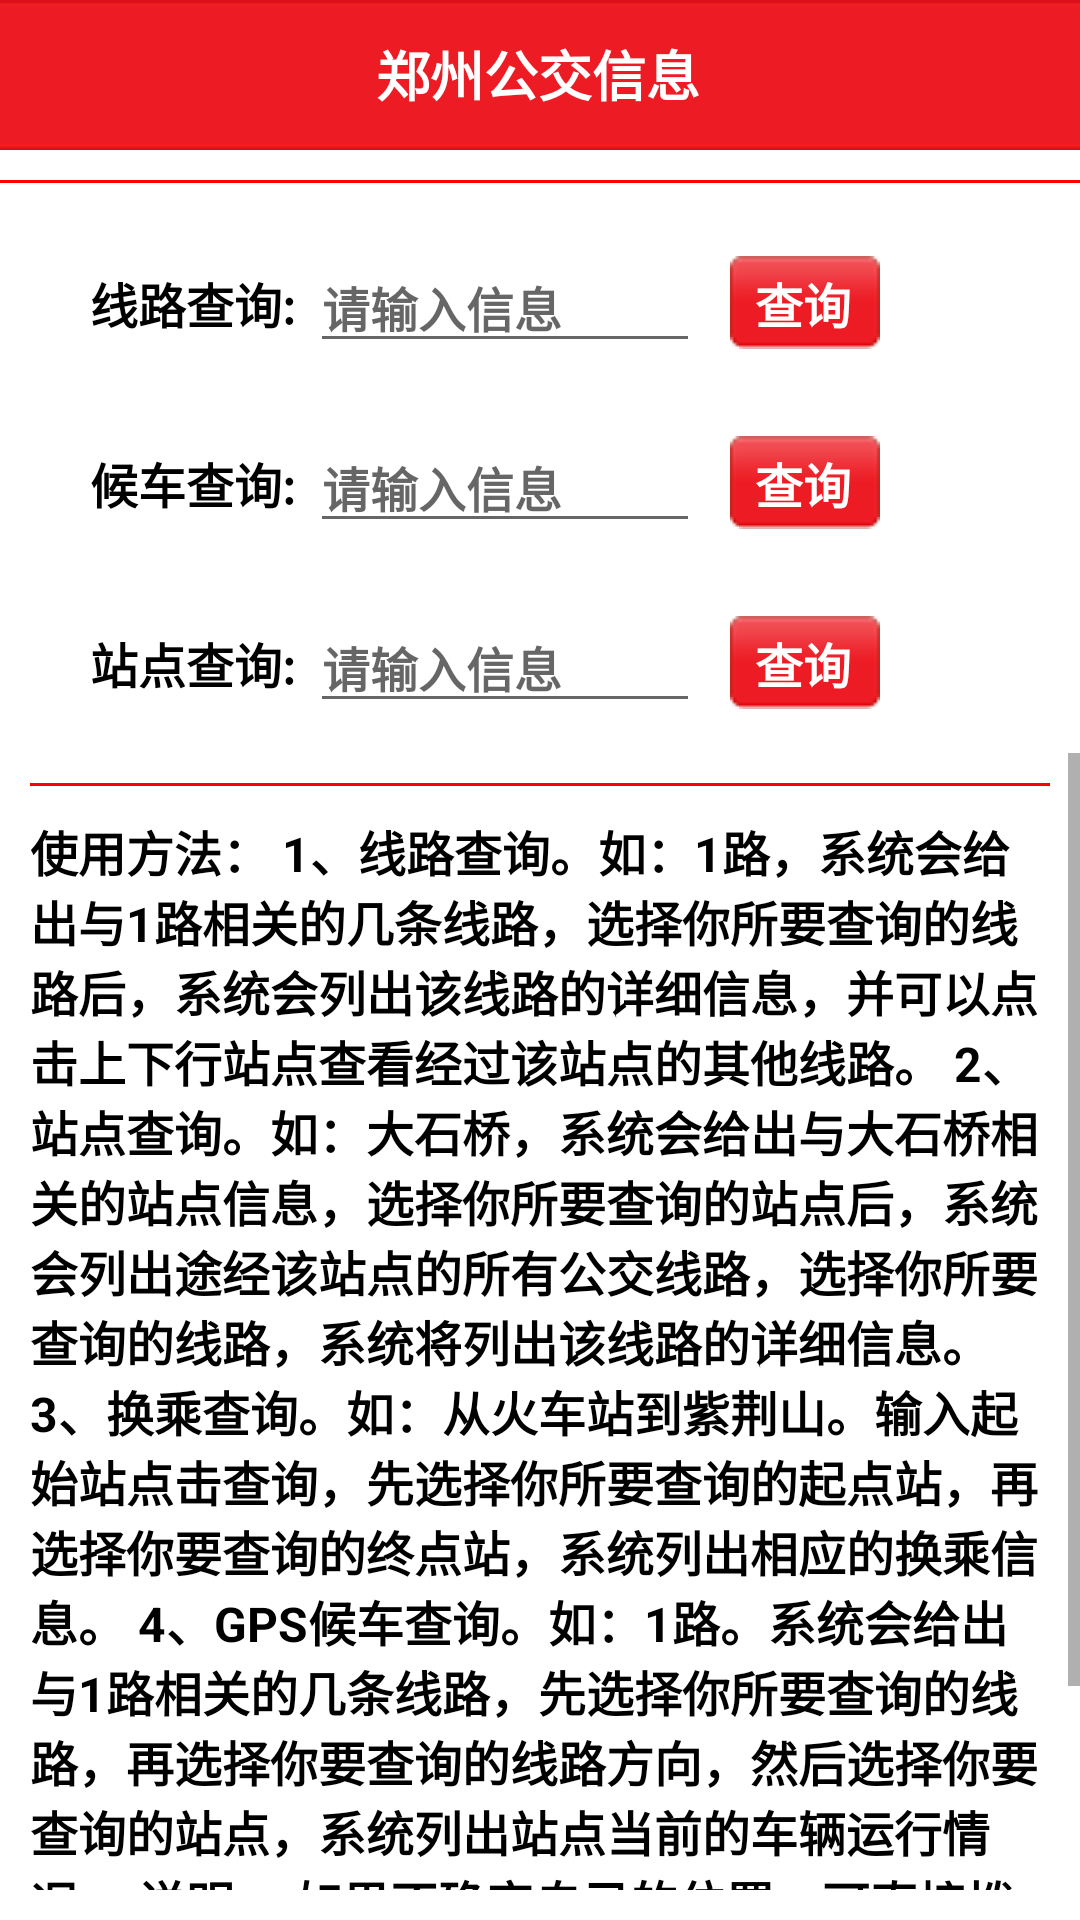

Layout XML and referenced resources for this Android screen:
<!-- AndroidManifest.xml: fallback theme Theme.MaterialComponents.DayNight.NoActionBar -->
<!-- res/layout/main.xml -->
<?xml version="1.0" encoding="utf-8"?>
<RelativeLayout xmlns:android="http://schemas.android.com/apk/res/android"
    android:layout_width="fill_parent"
    android:layout_height="fill_parent"
    android:background="#ffffff"
    android:padding="0dip" >

    <RelativeLayout
        android:id="@+id/top"
        android:layout_width="fill_parent"
        android:layout_height="50dip"
        android:background="@drawable/home_head_bg"
        android:gravity="center" >

        <TextView
            style="@style/text_title"
            android:layout_width="wrap_content"
            android:layout_height="wrap_content"
            android:text="@string/app_name" >
        </TextView>
    </RelativeLayout>

    <View
        android:id="@+id/devide"
        android:layout_width="fill_parent"
        android:layout_height="1dip"
        android:layout_below="@id/top"
        android:layout_marginBottom="10dip"
        android:layout_marginTop="10dip"
        android:background="@color/red" >
    </View>

    <RelativeLayout
        android:id="@+id/line"
        android:layout_width="fill_parent"
        android:layout_height="wrap_content"
        android:layout_below="@id/devide"
        android:padding="10dip" >

        <TextView
            android:id="@+id/title_line"
            style="@style/text_body"
            android:layout_width="wrap_content"
            android:layout_height="wrap_content"
            android:layout_alignParentLeft="true"
            android:layout_centerVertical="true"
            android:layout_marginLeft="20dip"
            android:text="@string/info_line" >
        </TextView>

        <EditText
            android:id="@+id/keyword_line"
            style="@style/text_body"
            android:layout_width="130dip"
            android:layout_height="40dip"
            android:layout_centerVertical="true"
            android:layout_marginLeft="5dip"
            android:layout_toRightOf="@id/title_line"
            android:hint="@string/keyword_hint"
            android:lines="1"
            android:maxLength="10"
            android:maxLines="1" />

        <TextView
            android:id="@+id/info_line"
            style="@style/text_button"
            android:layout_width="wrap_content"
            android:layout_height="wrap_content"
            android:layout_centerVertical="true"
            android:layout_marginLeft="10dip"
            android:layout_toRightOf="@id/keyword_line"
            android:background="@drawable/rectange_bg_selector"
            android:text="@string/submit" >
        </TextView>
    </RelativeLayout>

    <RelativeLayout
        android:id="@+id/mgps"
        android:layout_width="fill_parent"
        android:layout_height="wrap_content"
        android:layout_below="@id/line"
        android:padding="10dip" >

        <TextView
            android:id="@+id/title_gps"
            style="@style/text_body"
            android:layout_width="wrap_content"
            android:layout_height="wrap_content"
            android:layout_alignParentLeft="true"
            android:layout_centerVertical="true"
            android:layout_marginLeft="20dip"
            android:text="@string/info_gps" >
        </TextView>

        <EditText
            android:id="@+id/keyword_gps"
            style="@style/text_body"
            android:layout_width="130dip"
            android:layout_height="40dip"
            android:layout_centerVertical="true"
            android:layout_marginLeft="5dip"
            android:layout_toRightOf="@id/title_gps"
            android:hint="@string/keyword_hint"
            android:lines="1"
            android:maxLength="10"
            android:maxLines="1" />

        <TextView
            android:id="@+id/info_gps"
            style="@style/text_button"
            android:layout_width="wrap_content"
            android:layout_height="wrap_content"
            android:layout_centerVertical="true"
            android:layout_marginLeft="10dip"
            android:layout_toRightOf="@id/keyword_gps"
            android:background="@drawable/rectange_bg_selector"
            android:text="@string/submit" >
        </TextView>
    </RelativeLayout>

    <RelativeLayout
        android:id="@+id/station"
        android:layout_width="fill_parent"
        android:layout_height="wrap_content"
        android:layout_below="@id/mgps"
        android:padding="10dip" >

        <TextView
            android:id="@+id/title_station"
            style="@style/text_body"
            android:layout_width="wrap_content"
            android:layout_height="wrap_content"
            android:layout_alignParentLeft="true"
            android:layout_centerVertical="true"
            android:layout_marginLeft="20dip"
            android:text="@string/info_station" >
        </TextView>

        <EditText
            android:id="@+id/keyword_station"
            style="@style/text_body"
            android:layout_width="130dip"
            android:layout_height="40dip"
            android:layout_centerVertical="true"
            android:layout_marginLeft="5dip"
            android:layout_toRightOf="@id/title_station"
            android:hint="@string/keyword_hint"
            android:lines="1"
            android:maxLength="10"
            android:maxLines="1" />

        <TextView
            android:id="@+id/info_station"
            style="@style/text_button"
            android:layout_width="wrap_content"
            android:layout_height="wrap_content"
            android:layout_centerVertical="true"
            android:layout_marginLeft="10dip"
            android:layout_toRightOf="@id/keyword_station"
            android:background="@drawable/rectange_bg_selector"
            android:text="@string/submit" >
        </TextView>
    </RelativeLayout>
	<TextView
            android:id="@+id/mypositon"
            style="@style/text_body"
            android:layout_width="wrap_content"
            android:layout_height="wrap_content"
            android:layout_centerVertical="true"
            android:layout_marginLeft="20dip"
            android:layout_below="@id/station"
            android:visibility="gone"
            android:text="" >
        </TextView>
    <ScrollView
        android:id="@+id/scrollView1"
        android:layout_width="fill_parent"
        android:layout_height="fill_parent"
        android:layout_below="@id/mypositon"
        android:layout_marginBottom="10dp" >

        <LinearLayout
            android:id="@+id/linearLayout1"
            android:layout_width="fill_parent"
            android:layout_height="wrap_content"
            android:orientation="vertical"
            android:padding="10dip" >

            <View
                android:layout_width="fill_parent"
                android:layout_height="1dip"
                android:background="@color/red" >
            </View>

            <TextView
                style="@style/ps"
                android:layout_width="fill_parent"
                android:layout_height="wrap_content"
                android:layout_marginBottom="10dip"
                android:layout_marginTop="10dip"
                android:text="@string/content" />

            <View
                android:layout_width="fill_parent"
                android:layout_height="1dip"
                android:background="@color/red" >
            </View>
        </LinearLayout>
    </ScrollView>

</RelativeLayout>
<!-- resources referenced by this layout -->
<resources>
  <color name="red">#FF0000</color>
  <!-- drawable rectange_bg_selector (drawable) -->
  <?xml version="1.0" encoding="utf-8"?>
  <selector xmlns:android="http://schemas.android.com/apk/res/android">
  	<item android:state_pressed="false" android:drawable="@drawable/edit_bg_normal" />
  	<item android:state_pressed="true" android:drawable="@drawable/edit_bg_select" />
  </selector>
  <string name="app_name">郑州公交信息</string>
  <string name="content">使用方法：<br />
  1、线路查询。如：1路，系统会给出与1路相关的几条线路，选择你所要查询的线路后，系统会列出该线路的详细信息，并可以点击上下行站点查看经过该站点的其他线路。<br />
  2、站点查询。如：大石桥，系统会给出与大石桥相关的站点信息，选择你所要查询的站点后，系统会列出途经该站点的所有公交线路，选择你所要查询的线路，系统将列出该线路的详细信息。<br />
  3、换乘查询。如：从火车站到紫荆山。输入起始站点击查询，先选择你所要查询的起点站，再选择你要查询的终点站，系统列出相应的换乘信息。<br />
  4、GPS候车查询。如：1路。系统会给出与1路相关的几条线路，先选择你所要查询的线路，再选择你要查询的线路方向，然后选择你要查询的站点，系统列出站点当前的车辆运行情况。<br />
  说明：<br />
  如果不确定自己的位置，可直接拨打郑州公交客服热线63881333，公交客服会为你解答相关问题。<br />
      </string>
  <string name="info_gps">候车查询:</string>
  <string name="info_line">线路查询:</string>
  <string name="info_station">站点查询:</string>
  <string name="keyword_hint">请输入信息</string>
  <string name="submit">查询</string>
  <style name="ps">
          <item name="android:textColor">@color/black</item>
          <item name="android:textSize">16sp</item>
          <item name="android:textStyle">bold</item>
          
      </style>
  <style name="text_body">
          <item name="android:textColor">@color/black</item>
          <item name="android:textSize">16sp</item>
          <item name="android:textStyle">bold</item>
          
      </style>
  <style name="text_button">
          <item name="android:textColor">@color/white</item>
          <item name="android:textSize">16sp</item>
          <item name="android:textStyle">bold</item>
          <item name="android:gravity">center</item>
      </style>
  <style name="text_title">
          <item name="android:textColor">@color/white</item>
          <item name="android:textSize">18sp</item>
          <item name="android:textStyle">bold</item>
          <item name="android:gravity">center</item>
      </style>
  <color name="black">#000000</color>
  <color name="white">#FFFFFF</color>
</resources>
